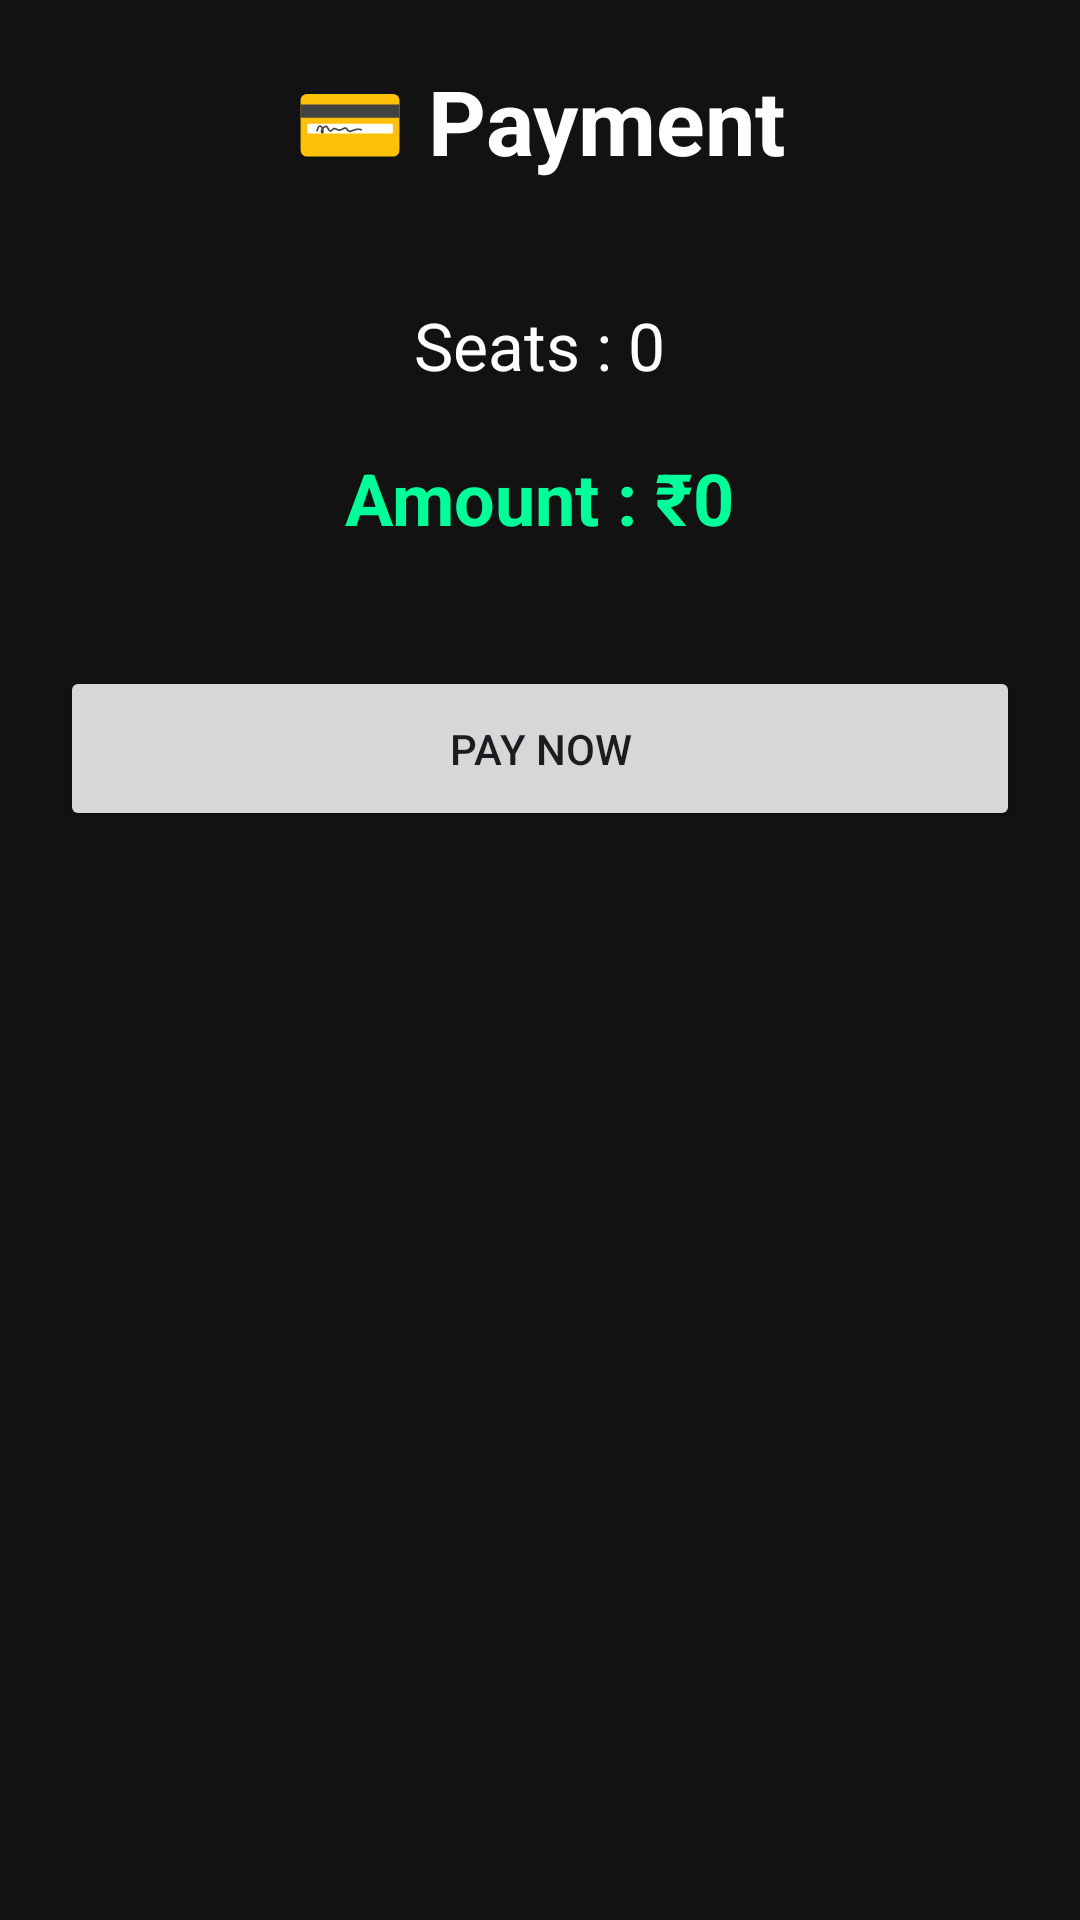

Android layout source for this screen:
<!-- AndroidManifest.xml: application theme Theme.Bookmyshow -->
<!-- res/layout/activity_payment.xml -->
<?xml version="1.0" encoding="utf-8"?>
<LinearLayout xmlns:android="http://schemas.android.com/apk/res/android"
    android:layout_width="match_parent"
    android:layout_height="match_parent"
    android:orientation="vertical"
    android:padding="20dp"
    android:gravity="center_horizontal"
    android:background="#121212">

    <TextView
        android:layout_width="wrap_content"
        android:layout_height="wrap_content"
        android:text="💳 Payment"
        android:textColor="#FFFFFF"
        android:textSize="30sp"
        android:textStyle="bold"/>

    <TextView
        android:id="@+id/txtSeatCount"
        android:layout_width="wrap_content"
        android:layout_height="wrap_content"
        android:text="Seats : 0"
        android:textColor="#FFFFFF"
        android:textSize="22sp"
        android:layout_marginTop="40dp"/>

    <TextView
        android:id="@+id/txtAmount"
        android:layout_width="wrap_content"
        android:layout_height="wrap_content"
        android:text="Amount : ₹0"
        android:textColor="#00FF99"
        android:textSize="24sp"
        android:textStyle="bold"
        android:layout_marginTop="20dp"/>

    <Button
        android:id="@+id/btnPayNow"
        android:layout_width="match_parent"
        android:layout_height="55dp"
        android:text="PAY NOW"
        android:layout_marginTop="40dp"/>

</LinearLayout>
<!-- resources referenced by this layout -->
<resources>
  <style name="Theme.Bookmyshow" parent="Base.Theme.Bookmyshow" />
  <style name="Base.Theme.Bookmyshow" parent="Theme.Material3.DayNight.NoActionBar">
          
          
      </style>
</resources>
